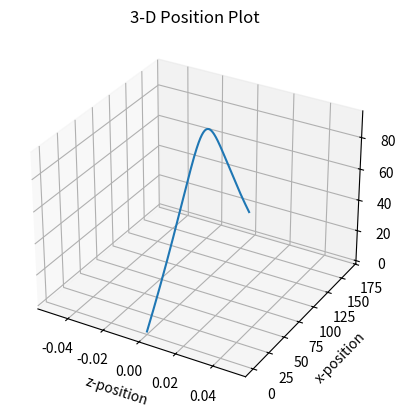
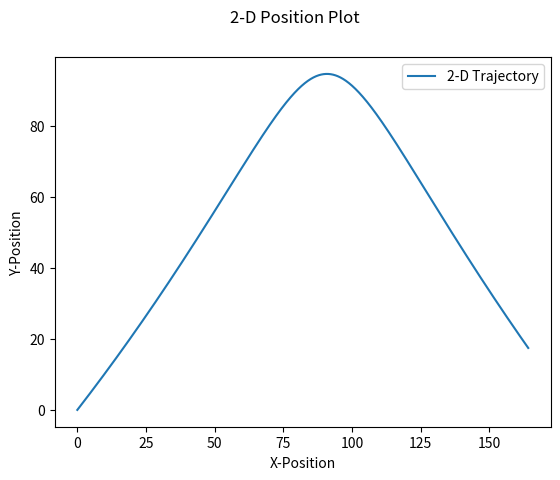
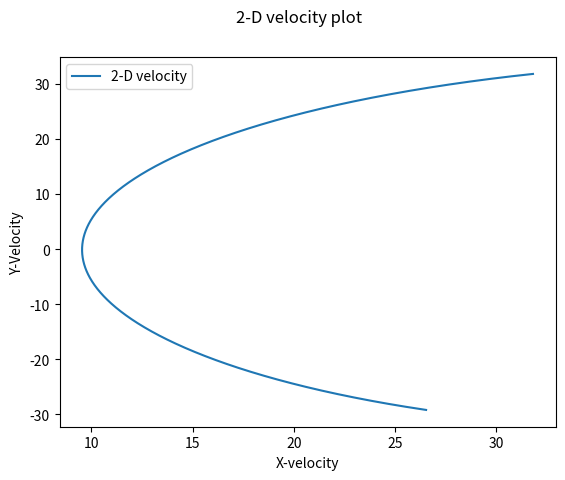

Reproduce these figures in Python, in order.
#!/usr/bin/env python3
# -*- coding: utf-8 -*-
"""
Created on Thu Oct 17 20:18:03 2019

@author: benjamin.harney
"""

import numpy as np
import matplotlib.pyplot as plt
from scipy.integrate import odeint
from mpl_toolkits import mplot3d

#Vectorizing the partial differential equations that characterize the 3-D magnus effect
def f(Z,t):
    x,Vx,y,Vy,z,Vz = Z
    v = np.sqrt(Vx**2 + Vy**2 + Vz**2)
    dx = Vx
    dVx = -(B0/m)*abs(v)*Vx + (S0/m)*((Wy*Vz)-(Wz*Vy))
    dy = Vy
    dVy = -g - (B0/m)*abs(v)*Vy + (S0/m)*((Wz*Vx)-(Wx*Vz))
    dz = Vz
    dVz = -(B0/m)*abs(v)*Vz + (S0/m)*((Wx*Vy)-(Wy*Vx))
    return [dx,dVx,dy,dVy,dz,dVz]

#Initial conditions
B0 = 6.33e-4
theta = np.radians(45)
phi = np.radians(0)
m = 2.2
S0 = .1
g = 9.81

time = np.linspace(0,10,1000)
v_init = 45
Wx,Wy,Wz = [0,0,5]
init = [0,v_init*np.sin(theta)*np.cos(phi),0,v_init*np.cos(theta),0,v_init*np.sin(theta)*np.sin(phi)]

#solving the differential equations using odeint
soln = odeint(f,init,time)

#assigning variable solutions
x,Vx,y,Vy,z,Vz = soln[:,0], soln[:,1], soln[:,2], soln[:,3], soln[:,4], soln[:,5]

#Plotting the solutions
plt.figure()
ax = plt.axes(projection='3d')
ax.plot(z,x,y,label='3-D Trajectory')
ax.set_xlabel('z-position')
ax.set_ylabel('x-position')
ax.set_zlabel('Y-position')
ax.set_title('3-D Position Plot')
plt.show()

plt.figure()
plt.plot(x,y,label='2-D Trajectory')
plt.xlabel('X-Position')
plt.ylabel('Y-Position')
plt.suptitle('2-D Position Plot')
plt.legend()
plt.show()

plt.figure()
plt.plot(Vx,Vy,label='2-D velocity') 
plt.xlabel('X-velocity')
plt.ylabel('Y-Velocity')
plt.suptitle('2-D velocity plot')
plt.legend()
plt.show()

